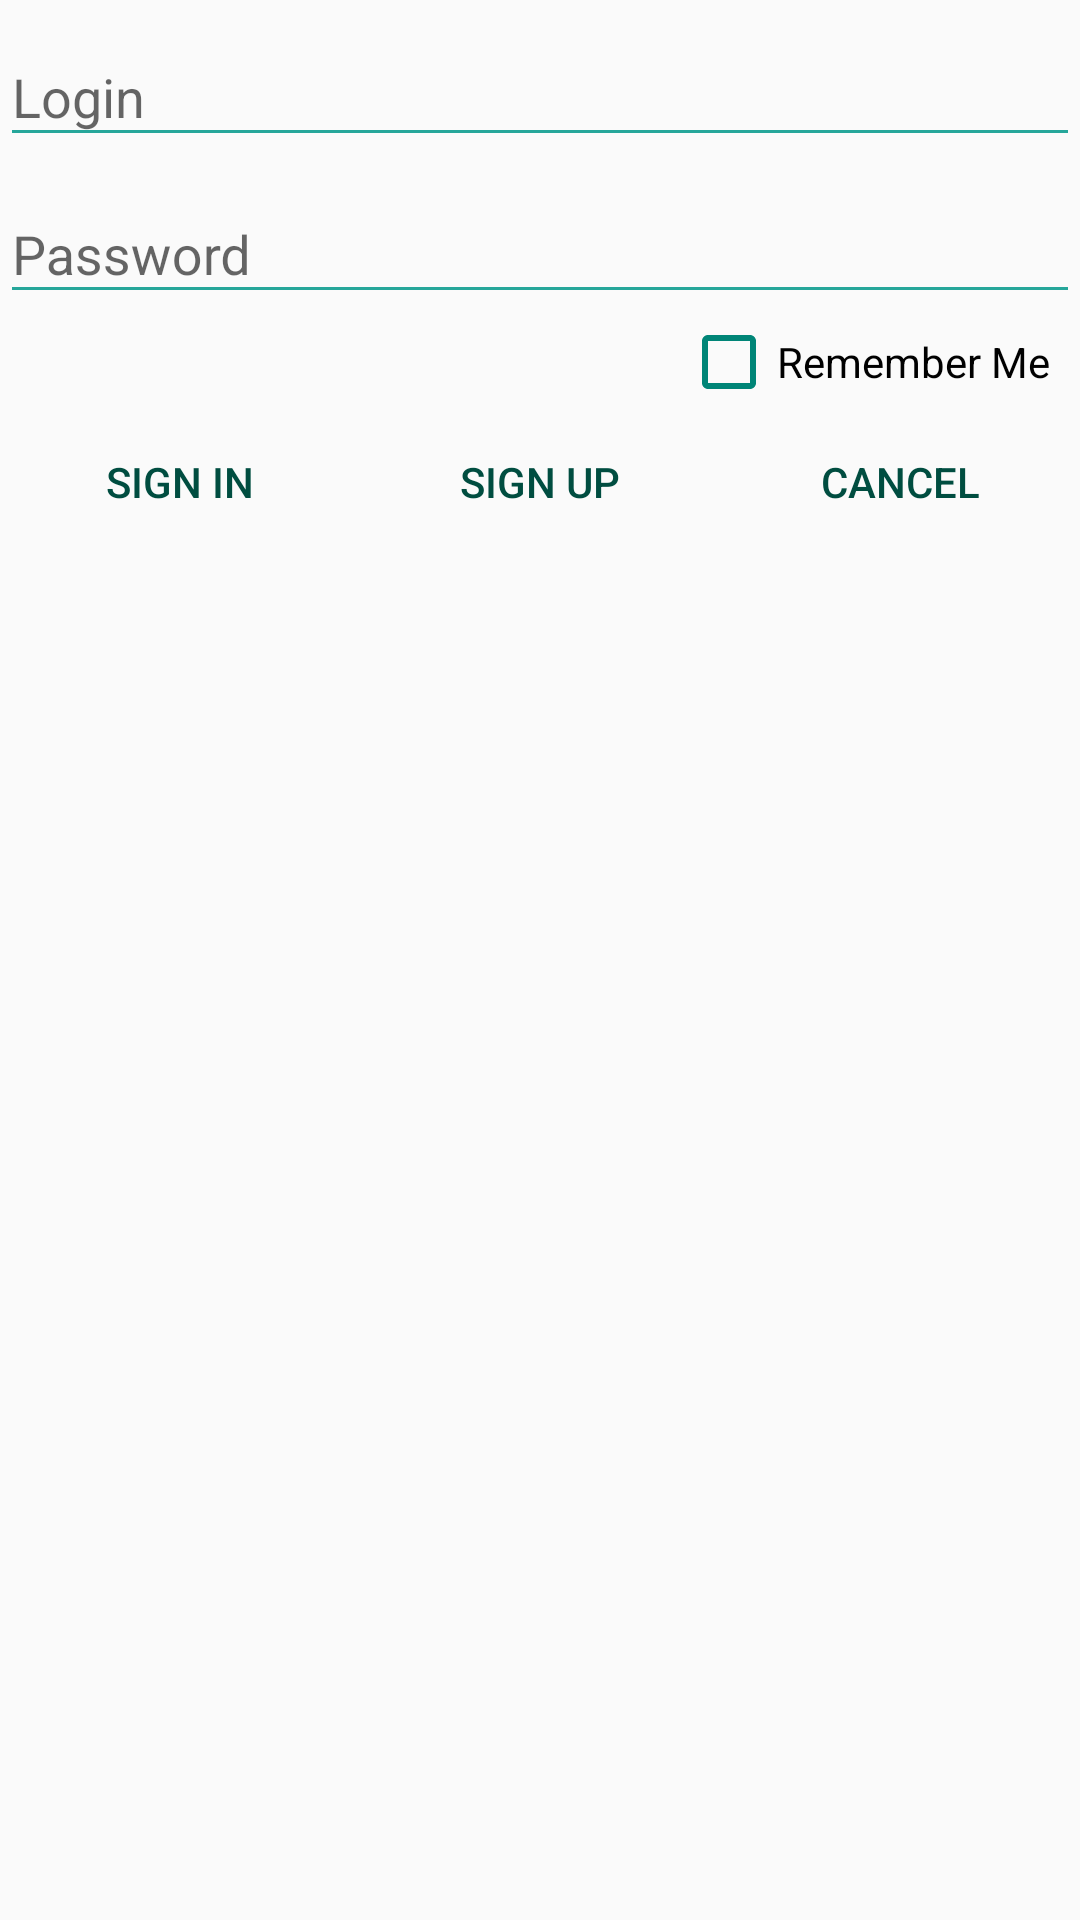

Reconstruct the res/layout file that produces this screen, plus the resources it refers to.
<!-- AndroidManifest.xml: application theme AppTheme -->
<!-- res/layout/login.xml -->
<?xml version="1.0" encoding="utf-8"?>
<LinearLayout xmlns:android="http://schemas.android.com/apk/res/android"
              xmlns:tools="http://schemas.android.com/tools"
              android:layout_width="fill_parent"
              android:layout_height="fill_parent"
              android:orientation="vertical"
              tools:context=".activity.LoginActivity">

    <android.support.design.widget.TextInputLayout
        android:theme="@style/Theme.App.Base"
        android:layout_width="match_parent"
        android:layout_height="wrap_content">

        <EditText
            android:id="@+id/edit_login"
            android:layout_width="fill_parent"
            android:layout_height="wrap_content"
            android:layout_marginTop="16dp"
            android:layout_weight="0"
            android:hint="@string/login"
            android:singleLine="true"/>
    </android.support.design.widget.TextInputLayout>

    <android.support.design.widget.TextInputLayout
        android:theme="@style/Theme.App.Base"
        android:layout_width="match_parent"
        android:layout_height="wrap_content">

        <EditText
            android:id="@+id/edit_pass"
            android:layout_width="match_parent"
            android:layout_height="wrap_content"
            android:layout_gravity="center_horizontal"
            android:layout_marginTop="16dp"
            android:layout_weight="0"
            android:ems="10"
            android:hint="@string/password"
            android:inputType="textPassword"/>
    </android.support.design.widget.TextInputLayout>

    <CheckBox
        android:id="@+id/cb_remember"
        android:layout_width="wrap_content"
        android:layout_height="wrap_content"
        android:layout_gravity="right"
        android:layout_marginRight="10dp"
        android:layout_weight="0"
        android:buttonTint="@color/material_deep_teal_500"
        android:checked="false"
        android:text="@string/remember_me"/>

    <LinearLayout
        android:layout_width="match_parent"
        android:layout_height="wrap_content"
        android:layout_weight="0"
        android:orientation="horizontal">

        <Button
            android:id="@+id/btn_enter"
            style="?android:attr/borderlessButtonStyle"
            android:layout_width="wrap_content"
            android:layout_height="wrap_content"
            android:layout_weight="1"
            android:onClick="doSignIn"
            android:text="@string/sign_in"
            android:textColor="@color/teal_900"/>

        <Button
            android:id="@+id/btn_register"
            style="?android:attr/borderlessButtonStyle"
            android:layout_width="wrap_content"
            android:layout_height="wrap_content"
            android:layout_weight="1"
            android:onClick="doRegister"
            android:text="@string/sign_up"
            android:textColor="@color/teal_900"/>

        <Button
            android:id="@+id/btn_cancel"
            style="?android:attr/borderlessButtonStyle"
            android:layout_width="wrap_content"
            android:layout_height="wrap_content"
            android:layout_weight="1"
            android:onClick="doCancel"
            android:text="@string/cancel"
            android:textColor="@color/teal_900"/>
    </LinearLayout>

</LinearLayout>
<!-- resources referenced by this layout -->
<resources>
  <color name="teal_900">#004d40</color>
  <string name="cancel">Cancel</string>
  <string name="login">Login</string>
  <string name="password">Password</string>
  <string name="remember_me">Remember Me</string>
  <string name="sign_in">Sign in</string>
  <string name="sign_up">Sign up</string>
  <style name="Theme.App.Base" parent="Theme.AppCompat.Light.DarkActionBar">
          <item name="colorControlNormal">@color/teal_400</item>
          <item name="colorControlActivated">@color/teal_700</item>
          <item name="colorControlHighlight">@color/teal_400</item>
          <item name="colorPrimary">@color/teal_400</item>
          <item name="colorPrimaryDark">@color/teal_700</item>
      </style>
  <style name="AppTheme" parent="Theme.AppCompat.Light.DarkActionBar">
          
          <item name="colorPrimary">@color/teal_400</item>
          <item name="colorPrimaryDark">@color/teal_700</item>
          <item name="colorAccent">@color/colorAccent</item>
          <item name="windowNoTitle">true</item>
          <item name="windowActionBar">false</item>
      </style>
  <color name="teal_400">#26a69a</color>
  <color name="teal_700">#00796b</color>
  <color name="colorAccent">#64b5f6</color>
</resources>
